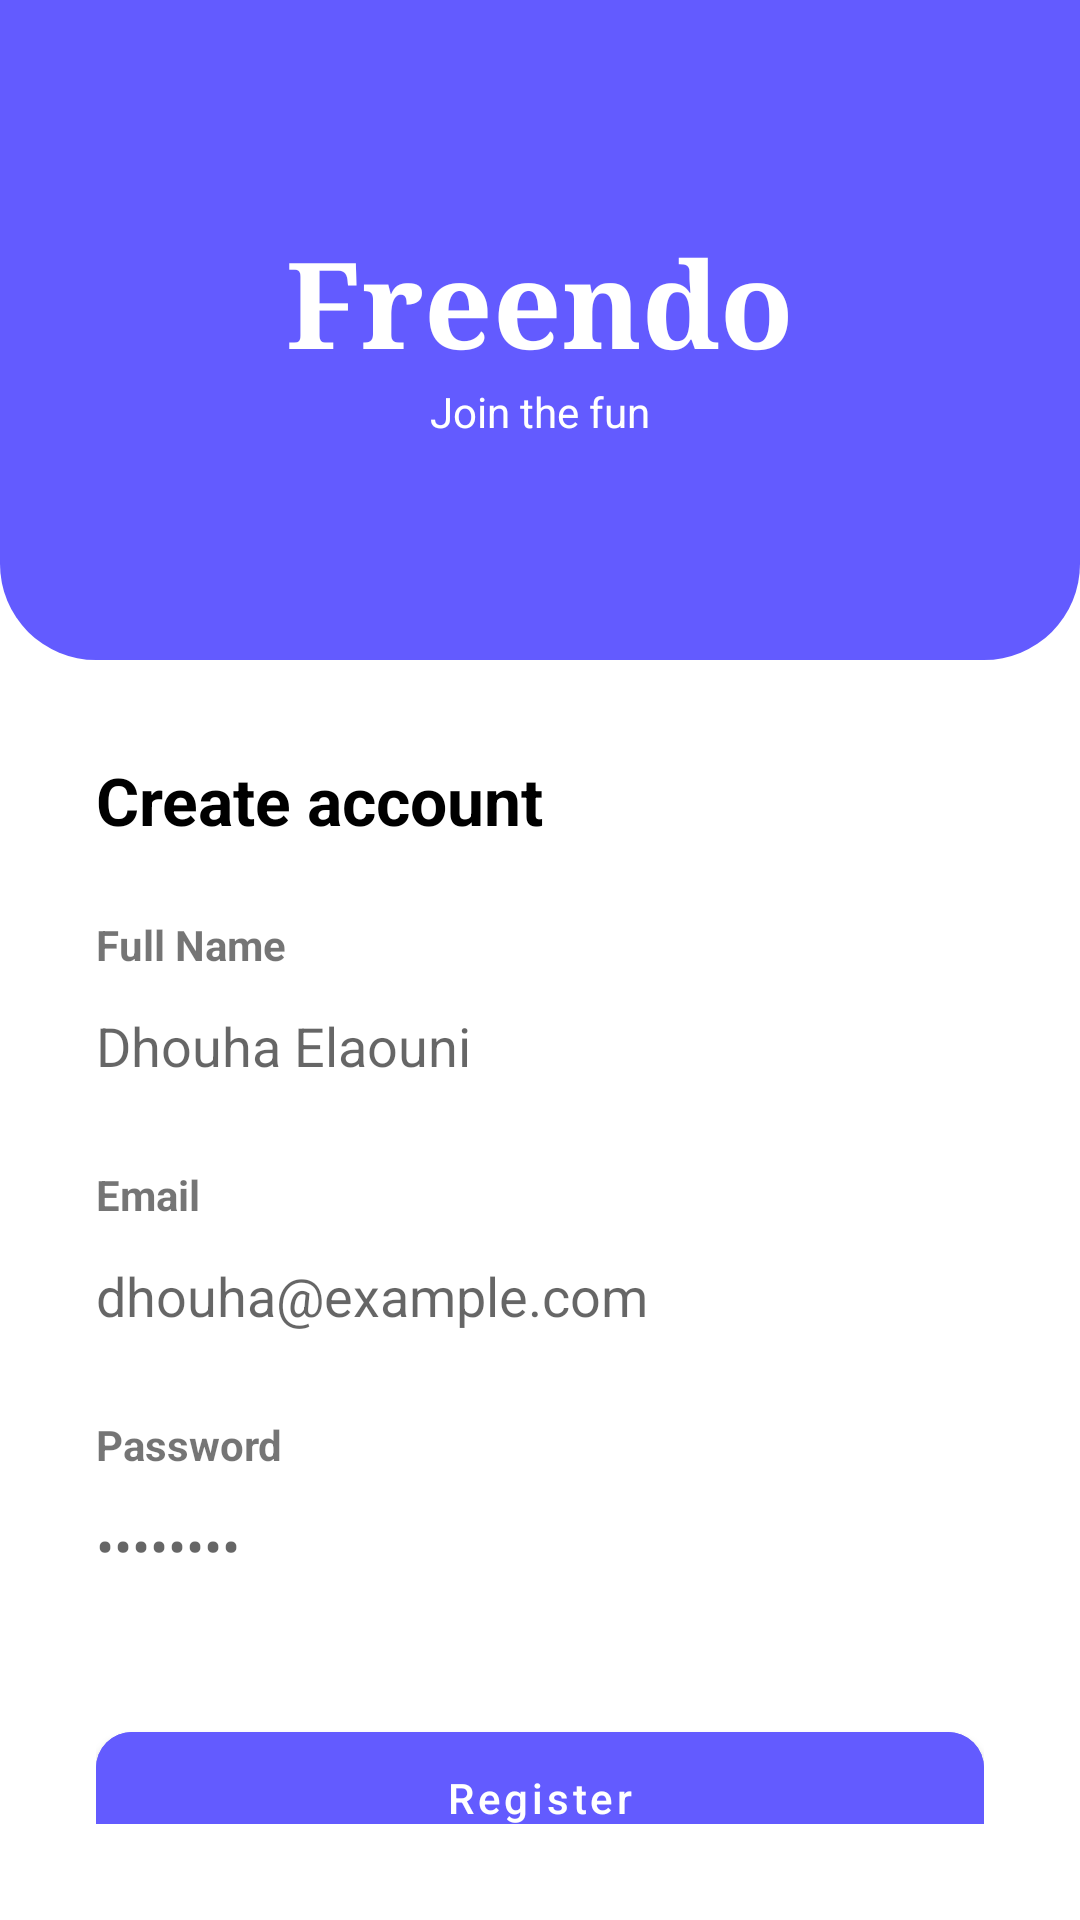

Android layout source for this screen:
<!-- AndroidManifest.xml: application theme Theme.Freendo -->
<!-- res/layout/fragment_register.xml -->
<?xml version="1.0" encoding="utf-8"?>
<androidx.constraintlayout.widget.ConstraintLayout xmlns:android="http://schemas.android.com/apk/res/android"
    xmlns:app="http://schemas.android.com/apk/res-auto"
    android:layout_width="match_parent"
    android:layout_height="match_parent"
    android:background="@android:color/white">

    
    <View
        android:id="@+id/header"
        android:layout_width="match_parent"
        android:layout_height="220dp"
        android:background="@drawable/rounded_profile_header"
        app:layout_constraintTop_toTopOf="parent" />

    <TextView
        android:id="@+id/tvLogo"
        android:layout_width="wrap_content"
        android:layout_height="wrap_content"
        android:text="Freendo"
        android:textColor="@android:color/white"
        android:textSize="40sp"
        android:fontFamily="serif"
        android:textStyle="bold"
        app:layout_constraintBottom_toTopOf="@+id/tvSlogan"
        app:layout_constraintEnd_toEndOf="parent"
        app:layout_constraintStart_toStartOf="parent"
        app:layout_constraintTop_toTopOf="@id/header"
        app:layout_constraintVertical_chainStyle="packed" />

    <TextView
        android:id="@+id/tvSlogan"
        android:layout_width="wrap_content"
        android:layout_height="wrap_content"
        android:text="Join the fun"
        android:textColor="@android:color/white"
        android:textSize="14sp"
        app:layout_constraintBottom_toBottomOf="@id/header"
        app:layout_constraintEnd_toEndOf="parent"
        app:layout_constraintStart_toStartOf="parent"
        app:layout_constraintTop_toBottomOf="@id/tvLogo" />

    
    <LinearLayout
        android:layout_width="match_parent"
        android:layout_height="0dp"
        android:orientation="vertical"
        android:padding="32dp"
        app:layout_constraintBottom_toBottomOf="parent"
        app:layout_constraintTop_toBottomOf="@id/header">

        <TextView
            android:layout_width="wrap_content"
            android:layout_height="wrap_content"
            android:text="Create account"
            android:textColor="@android:color/black"
            android:textSize="22sp"
            android:textStyle="bold"
            android:layout_marginBottom="24dp"/>

        <TextView
            android:layout_width="wrap_content"
            android:layout_height="wrap_content"
            android:text="Full Name"
            android:textStyle="bold" />

        <EditText
            android:id="@+id/etName"
            android:layout_width="match_parent"
            android:layout_height="wrap_content"
            android:background="@android:color/transparent"
            android:hint="Dhouha Elaouni"
            android:inputType="textPersonName"
            android:paddingVertical="12dp" />

        <TextView
            android:layout_width="wrap_content"
            android:layout_height="wrap_content"
            android:layout_marginTop="16dp"
            android:text="Email"
            android:textStyle="bold" />

        <EditText
            android:id="@+id/etEmail"
            android:layout_width="match_parent"
            android:layout_height="wrap_content"
            android:background="@android:color/transparent"
            android:hint="dhouha@example.com"
            android:inputType="textEmailAddress"
            android:paddingVertical="12dp" />

        <TextView
            android:layout_width="wrap_content"
            android:layout_height="wrap_content"
            android:layout_marginTop="16dp"
            android:text="Password"
            android:textStyle="bold" />

        <EditText
            android:id="@+id/etPassword"
            android:layout_width="match_parent"
            android:layout_height="wrap_content"
            android:background="@android:color/transparent"
            android:hint="••••••••"
            android:inputType="textPassword"
            android:paddingVertical="12dp" />

        <com.google.android.material.button.MaterialButton
            android:id="@+id/btnRegister"
            android:layout_width="match_parent"
            android:layout_height="56dp"
            android:layout_marginTop="32dp"
            android:backgroundTint="@color/primary_purple"
            android:text="Register"
            android:textAllCaps="false"
            app:cornerRadius="12dp" />

        <TextView
            android:id="@+id/tvToLogin"
            android:layout_width="match_parent"
            android:layout_height="wrap_content"
            android:layout_marginTop="16dp"
            android:text="Already have an account? Log In"
            android:textAlignment="center"
            android:textColor="@color/primary_purple"
            android:textSize="12sp" />

    </LinearLayout>

</androidx.constraintlayout.widget.ConstraintLayout>
<!-- resources referenced by this layout -->
<resources>
  <color name="primary_purple">#635BFF</color>
  <!-- drawable rounded_profile_header (drawable) -->
  <?xml version="1.0" encoding="utf-8"?>
  <shape xmlns:android="http://schemas.android.com/apk/res/android">
      <solid android:color="#635BFF" />
      <corners
          android:bottomLeftRadius="32dp"
          android:bottomRightRadius="32dp" />
  </shape>
  <style name="Theme.Freendo" parent="Theme.MaterialComponents.Light.NoActionBar">
          
          <item name="colorPrimary">@color/primary_purple</item>
          <item name="colorPrimaryVariant">@color/primary_purple</item>
          <item name="colorOnPrimary">@color/white</item>
          
          <item name="colorSecondary">@color/primary_purple</item>
          <item name="colorSecondaryVariant">@color/primary_purple</item>
          <item name="colorOnSecondary">@color/black</item>
          
          <item name="android:statusBarColor">?attr/colorPrimaryVariant</item>
          
      </style>
  <color name="white">#FFFFFF</color>
  <color name="black">#000000</color>
</resources>
